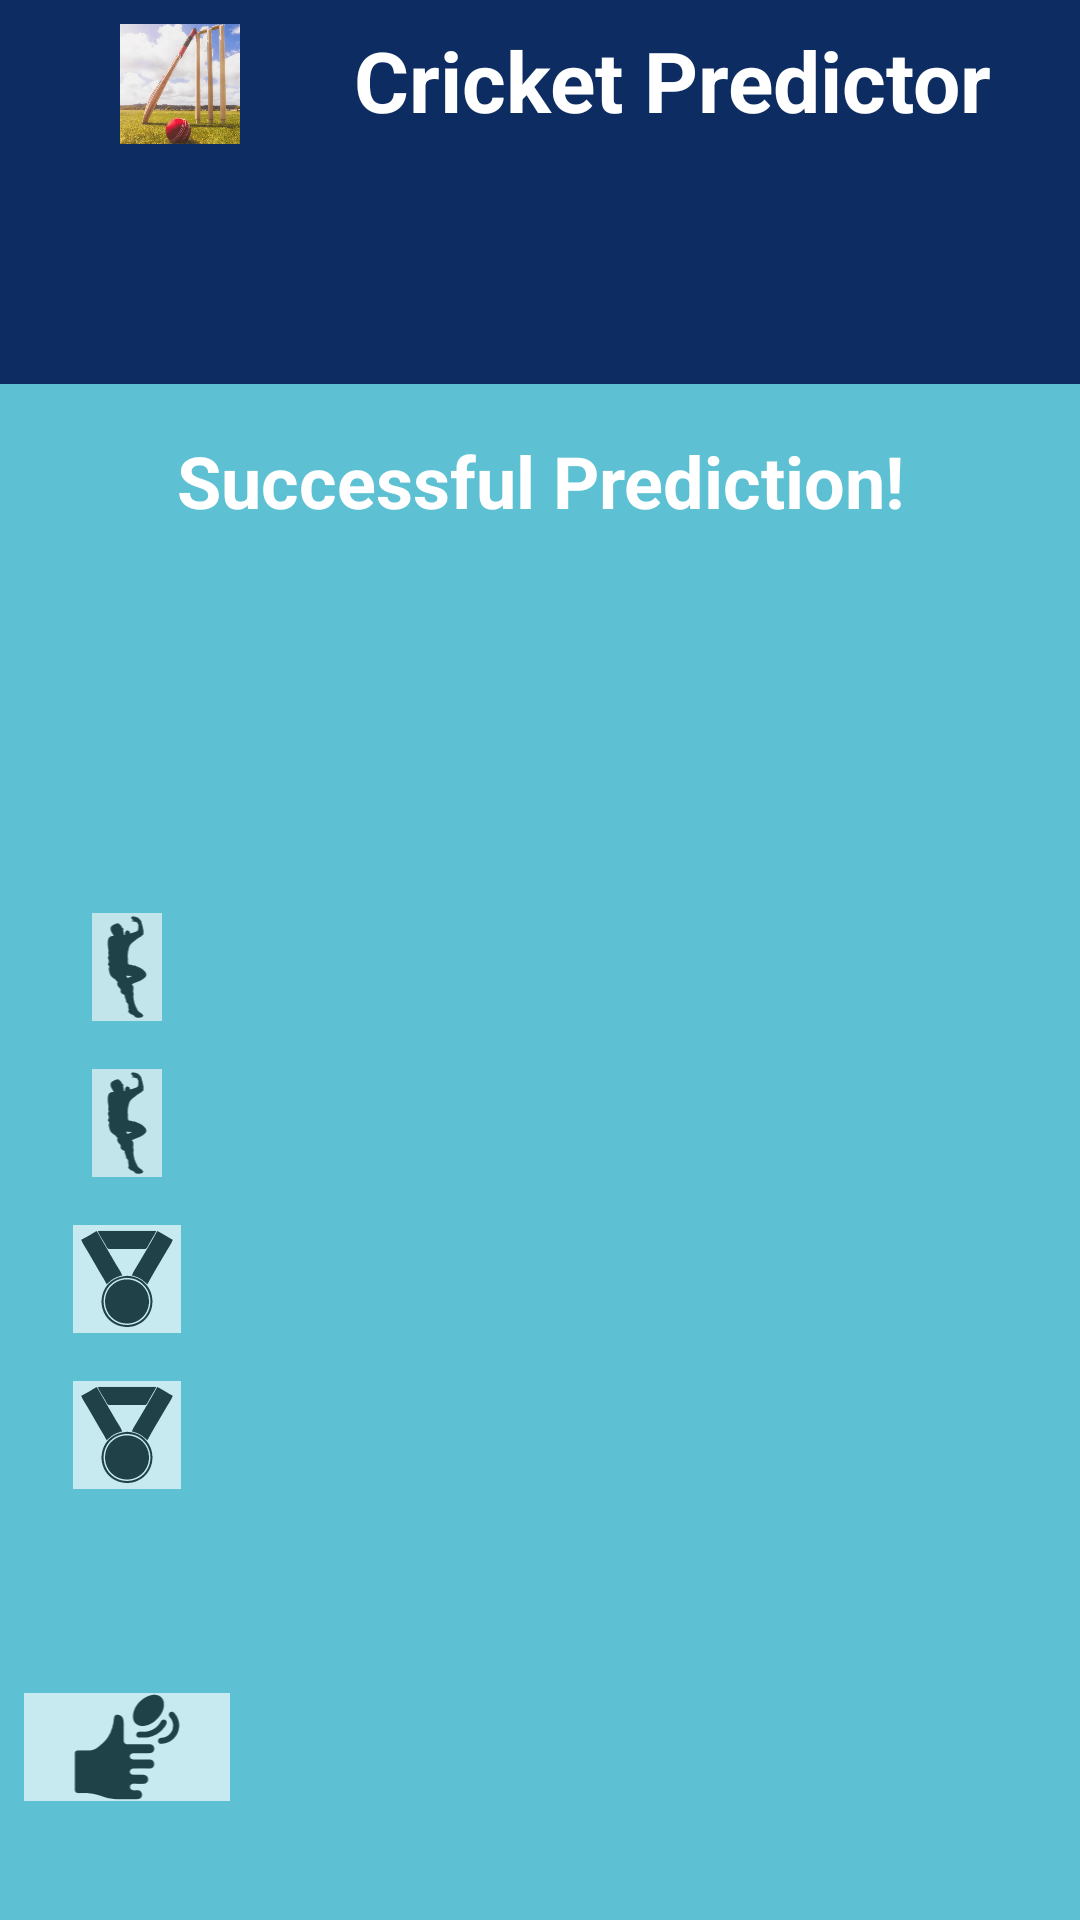

Write the Android layout XML for this screen, with the resource values it uses.
<!-- AndroidManifest.xml: application theme Theme.AppCompat.Light.NoActionBar -->
<!-- res/layout/activity_successful_prediction.xml -->
<?xml version="1.0" encoding="utf-8"?>
<LinearLayout xmlns:android="http://schemas.android.com/apk/res/android"
    xmlns:app="http://schemas.android.com/apk/res-auto"
    xmlns:tools="http://schemas.android.com/tools"
    android:layout_width="match_parent"
    android:layout_height="match_parent"
    android:orientation="vertical"
    android:background="@color/secondaryAppColor"
    tools:context=".SuccessfulPredictionActivity">

    <androidx.appcompat.widget.Toolbar
        android:id="@+id/toolbar"
        android:layout_width="match_parent"
        android:layout_height="48dp"
        android:layout_margin="0dp"
        android:background="@color/mainAppColor"
        android:title="@string/app_name">

        <include layout="@layout/banner"/>

    </androidx.appcompat.widget.Toolbar>

    <TextView
        android:id="@+id/successful_prediction_screen_title"
        android:layout_width="match_parent"
        style="@style/MainAppHeaders"
        tools:text="Chennai Super Kings vs Mumbai Indians"
        android:gravity="center"
        android:background="@color/mainAppColor"/>

    <LinearLayout
        android:layout_width="match_parent"
        android:layout_height="wrap_content"
        android:orientation="vertical"
        android:gravity="center_horizontal">


        <TableLayout
            android:layout_width="match_parent"
            android:layout_height="wrap_content"
            android:gravity="center"
            android:orientation="vertical"
            android:stretchColumns="*"
            android:shrinkColumns="*">

            <TableRow android:layout_width="match_parent"
                android:layout_height="wrap_content"
                android:gravity="center_horizontal">

                <TextView
                    android:layout_width="match_parent"
                    android:layout_height="wrap_content"
                    android:text="Successful Prediction!"
                    android:textAlignment="center"
                    style="@style/SubHeaders"
                    android:layout_margin="16dp"/>

            </TableRow>


            <TableRow android:layout_width="match_parent"
                android:layout_height="wrap_content"
                android:layout_margin="8dp">

                <ImageView
                    android:id="@+id/successful_prediction_batsman_1_icon"
                    style="@style/PredictionIcons"
                    android:src="@drawable/ic_vector_batsman"/>

                <TextView
                    android:id="@+id/successful_prediction_batsman_1"
                    style="@style/SuccessfulPredictionNames"
                    tools:text="Batsman 1" />

            </TableRow>

            <TableRow android:layout_width="match_parent"
                android:layout_height="wrap_content"
                android:layout_margin="8dp">

                <ImageView
                    android:id="@+id/successful_prediction_batsman_2_icon"
                    style="@style/PredictionIcons"
                    android:src="@drawable/ic_vector_batsman"/>

                <TextView
                    android:id="@+id/successful_prediction_batsman_2"
                    tools:text="Batsman 2"
                    style="@style/SuccessfulPredictionNames"/>

            </TableRow>

            <TableRow android:layout_width="match_parent"
                android:layout_height="wrap_content"
                android:layout_margin="8dp">

                <ImageView
                    android:id="@+id/successful_prediction_bowler_1_icon"
                    style="@style/PredictionIcons"
                    android:src="@drawable/ic_vector_bowler"/>

                <TextView
                    android:id="@+id/successful_prediction_bowler_1"
                    tools:text="Bowler 1"
                    style="@style/SuccessfulPredictionNames"/>

            </TableRow>

            <TableRow android:layout_width="match_parent"
                android:layout_height="wrap_content"
                android:layout_margin="8dp">

                <ImageView
                    android:id="@+id/successful_prediction_bowler_2_icon"
                    style="@style/PredictionIcons"
                    android:src="@drawable/ic_vector_bowler"/>

                <TextView
                    android:id="@+id/successful_prediction_bowler_2"
                    tools:text="Bowler 2"
                    style="@style/SuccessfulPredictionNames"/>

            </TableRow>

            <TableRow android:layout_width="match_parent"
                android:layout_height="wrap_content"
                android:layout_margin="8dp">

                <ImageView
                    android:id="@+id/successful_prediction_mom_1_icon"
                    style="@style/PredictionIcons"
                    android:src="@drawable/ic_mom"/>

                <TextView
                    android:id="@+id/successful_prediction_mom_1"
                    style="@style/SuccessfulPredictionNames"
                    tools:text="Man Of The Match 1"/>

            </TableRow>


            <TableRow android:layout_width="match_parent"
                android:layout_height="wrap_content"
                android:layout_margin="8dp">

                <ImageView
                    android:id="@+id/successful_prediction_mom_2_icon"
                    style="@style/PredictionIcons"
                    android:src="@drawable/ic_mom"/>

                <TextView
                    android:id="@+id/successful_prediction_mom_2"
                    style="@style/SuccessfulPredictionNames"
                    tools:text="Man Of The Match 2"/>

            </TableRow>


            <TableRow android:layout_width="match_parent"
                android:layout_height="wrap_content"
                android:layout_margin="8dp">

                <ImageView
                    android:id="@+id/successful_prediction_winner_icon"
                    style="@style/PredictionIcons"
                    android:src="@drawable/ic_winner"/>

                <TextView
                    android:id="@+id/successful_prediction_match_winner"
                    style="@style/SuccessfulPredictionNames"
                    tools:text="Match Winner"/>

            </TableRow>


            <TableRow android:layout_width="match_parent"
                android:layout_height="wrap_content"
                android:layout_margin="8dp">

                <ImageView
                    android:id="@+id/successful_prediction_toss_icon"
                    style="@style/PredictionIcons"
                    android:src="@drawable/ic_toss"/>

                <TextView
                    android:id="@+id/successful_prediction_toss_winner"
                    style="@style/SuccessfulPredictionNames"
                    tools:text="Toss Winner"/>

            </TableRow>


        </TableLayout>

        <Button
            android:id="@+id/successful_prediction_edit_prediction_button"
            android:layout_width="wrap_content"
            android:layout_height="wrap_content"
            android:text="Edit Prediction"
            android:layout_margin="16dp"/>

    </LinearLayout>

</LinearLayout>
<!-- res/layout/banner.xml (included above) -->
<?xml version="1.0" encoding="utf-8"?>
<LinearLayout
    xmlns:android="http://schemas.android.com/apk/res/android"
    android:layout_width="match_parent"
    android:layout_height="wrap_content"
    android:background="@color/mainAppColor"
    android:orientation="horizontal"
    android:id="@+id/banner">

    <ImageView
        android:layout_width="40dp"
        android:layout_height="40dp"
        android:layout_marginTop="8dp"
        android:layout_marginBottom="8dp"
        android:layout_marginRight="8dp"
        android:layout_marginLeft="24sp"
        android:src="@mipmap/cricpredict"
        android:scaleType="centerCrop"/>

    <TextView
        android:layout_width="match_parent"
        android:layout_height="wrap_content"
        android:text="@string/app_name"
        style="@style/MainAppHeadersLarge"
        android:layout_margin="8dp"/>

</LinearLayout>
<!-- resources referenced by this layout -->
<resources>
  <color name="mainAppColor">#0D2C61</color>
  <color name="secondaryAppColor">#5DC1D3</color>
  <!-- drawable ic_mom: vector/xml drawable (drawable, 216166 chars, omitted) -->
  <!-- drawable ic_toss: vector/xml drawable (drawable, 261429 chars, omitted) -->
  <!-- drawable ic_vector_bowler: vector/xml drawable (drawable, 212580 chars, omitted) -->
  <!-- mipmap cricpredict: png bitmap (mipmap-xxxhdpi, 309941 bytes) -->
  <string name="app_name">Cricket Predictor</string>
  <style name="MainAppHeaders">
          <item name="android:textColor">#FFFFFF</item>
          <item name="android:textSize">16sp</item>
          <item name="android:textStyle">bold</item>
          <item name="android:layout_height">80dp</item>
      </style>
  <style name="MainAppHeadersLarge">
          <item name="android:textColor">#FFFFFF</item>
          <item name="android:textSize">28sp</item>
          <item name="android:textStyle">bold</item>
          <item name="android:textAlignment">center</item>
          <item name="android:gravity">center</item>
      </style>
  <style name="PredictionIcons">
          <item name="android:layout_height">36dp</item>
          <item name="android:layout_width">0dp</item>
          <item name="android:layout_weight">1</item>
      </style>
  <style name="SubHeaders">
          <item name="android:textStyle">bold</item>
          <item name="android:textSize">24sp</item>
          <item name="android:textColor">@color/colorWhite</item>
      </style>
  <style name="SuccessfulPredictionNames">
          <item name="android:layout_height">match_parent</item>
          <item name="android:layout_width">0dp</item>
          <item name="android:layout_weight">4</item>
          <item name="android:textAlignment">textStart</item>
          <item name="android:textColor">#FFFFFF</item>
          <item name="android:textSize">24sp</item>
      </style>
  <color name="colorWhite">#FFFFFF</color>
</resources>
